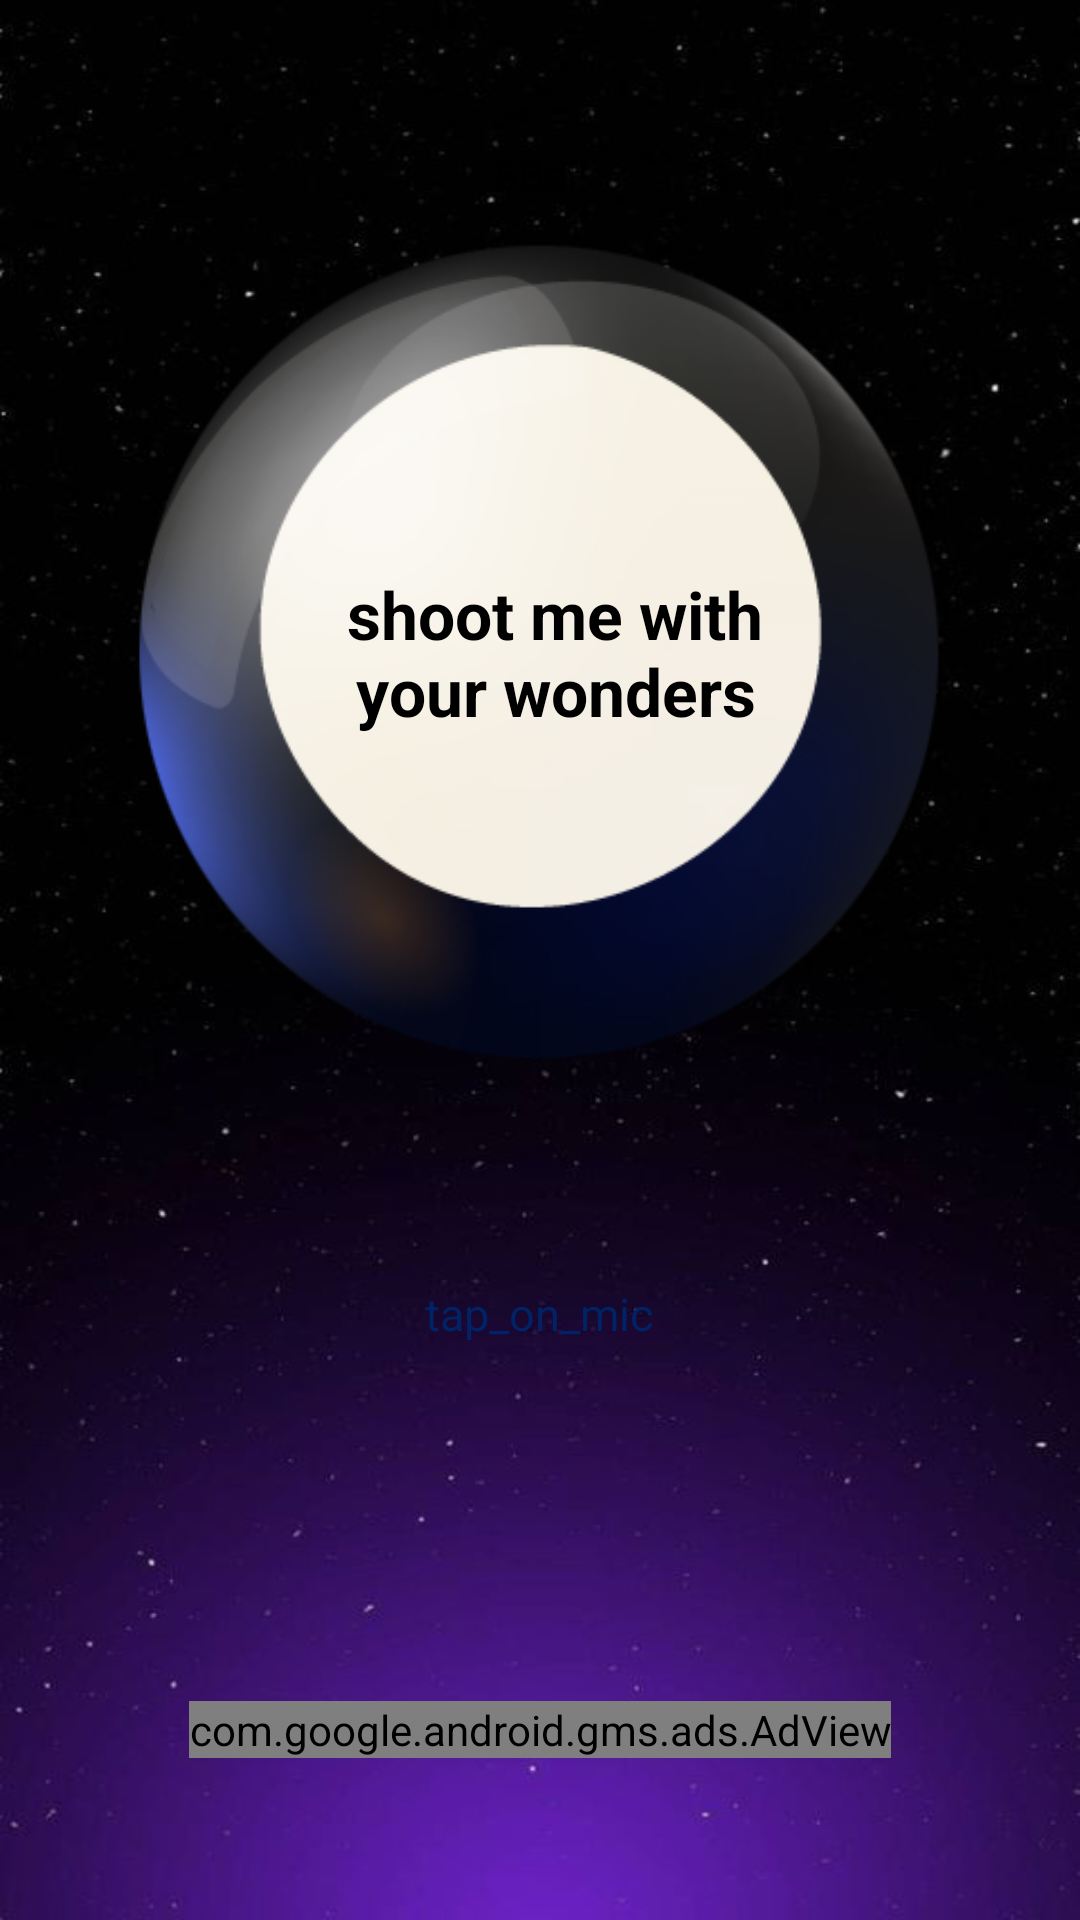

Android layout source for this screen:
<!-- AndroidManifest.xml: application theme AppTheme -->
<!-- res/layout/activity_main.xml -->
<?xml version="1.0" encoding="utf-8"?>
<LinearLayout
    xmlns:android="http://schemas.android.com/apk/res/android"
    xmlns:app="http://schemas.android.com/apk/res-auto"
    xmlns:tools="http://schemas.android.com/tools"
    android:layout_width="match_parent"
    android:layout_height="match_parent"
    android:id="@+id/fragment_container"
    android:orientation="vertical"
    android:layout_gravity="center"
    android:gravity="center"
    android:background="@drawable/background"
    xmlns:ads="http://schemas.android.com/apk/res-auto"
    tools:context="com.junglesoft.magicball.activities.MainActivity">


    <TextView
        android:id="@+id/textview"
        android:layout_width="match_parent"
        android:layout_height="wrap_content"
        android:layout_alignParentStart="true"
        android:layout_alignParentTop="true"
        android:gravity="center"
        android:text="@string/app_name"
        android:layout_alignParentLeft="true" />

    <RelativeLayout
        android:layout_width="350sp"
        android:layout_height="300sp"
        android:layout_centerVertical="true"
        android:layout_centerHorizontal="true">


        <RelativeLayout
            android:layout_width="300sp"
            android:layout_height="300sp"
            android:layout_alignParentTop="true"
            android:layout_centerHorizontal="true">

            <ImageView
                android:id="@+id/circle_image"
                android:layout_width="wrap_content"
                android:layout_height="300sp"
                android:layout_alignParentTop="true"
                android:layout_alignParentEnd="true"
                android:layout_alignParentRight="true"
                android:layout_alignParentBottom="true"
                android:layout_marginTop="0dp"
                android:layout_marginEnd="0dp"
                android:layout_marginRight="0dp"
                android:layout_marginBottom="0dp"
                android:scaleType="fitXY"
                android:src="@drawable/zma_ball" />

            <TextView
                android:id="@+id/magicaball_Answer"
                android:layout_width="170sp"
                android:layout_height="wrap_content"
                android:layout_centerHorizontal="true"
                android:layout_centerVertical="true"
                android:gravity="center"
                android:text="@string/shoot_me"
                android:paddingLeft="10sp"
                android:textColor="@color/black"
                android:textSize="22sp"
                android:textStyle="bold"
                />

        </RelativeLayout>

    </RelativeLayout>


    <LinearLayout
        android:layout_width="match_parent"
        android:layout_height="wrap_content"
        android:layout_alignParentBottom="true"
        android:layout_centerHorizontal="true"
        android:layout_marginBottom="20dp"
        android:gravity="center"
        android:orientation="vertical">


        <TextView
            android:layout_width="wrap_content"
            android:layout_height="wrap_content"
            android:layout_marginTop="60dp"
            android:text="tap_on_mic"
            android:textColor="@color/colorPrimary"
            android:textSize="15dp"
            android:textStyle="normal" />


        <ImageView
            android:id="@+id/iv_speech"
            android:layout_width="wrap_content"
            android:layout_height="50sp"
            android:layout_alignParentBottom="true"
            android:layout_centerHorizontal="true"
            android:layout_marginBottom="23dp"
            android:src="@drawable/microphone" />
    </LinearLayout>


    <RelativeLayout
        android:layout_width="match_parent"
        android:layout_height="50sp"
        android:layout_centerHorizontal="true"
        android:layout_alignParentBottom="true">

        <com.google.android.gms.ads.AdView

            android:id="@+id/adView"
            android:layout_width="wrap_content"
            android:layout_height="wrap_content"
            android:layout_centerHorizontal="true"
            android:layout_alignParentBottom="true"
            ads:adSize="BANNER"
            android:layout_marginBottom="5sp"
            ads:adUnitId="@string/banner_ad_unit_id">

        </com.google.android.gms.ads.AdView>



    </RelativeLayout>




</LinearLayout>
<!-- resources referenced by this layout -->
<resources>
  <color name="black">#000</color>
  <color name="colorPrimary">#002266</color>
  <!-- drawable background: jpg bitmap (drawable, 30272 bytes) -->
  <!-- drawable zma_ball: png bitmap (drawable, 69231 bytes) -->
  <string name="app_name">8Ball</string>
  <string name="banner_ad_unit_id">ca-app-pub-4556757412228601/5577505448</string>
  <string name="shoot_me">shoot me with your wonders</string>
  <style name="AppTheme" parent="Theme.AppCompat.Light.DarkActionBar">
          
          <item name="colorPrimary">@color/colorPrimary</item>
          <item name="colorPrimaryDark">@color/colorPrimaryDark</item>
          <item name="colorAccent">@color/colorAccent</item>
      </style>
  <color name="colorPrimaryDark">#002266</color>
  <color name="colorAccent">#FF4081</color>
</resources>
